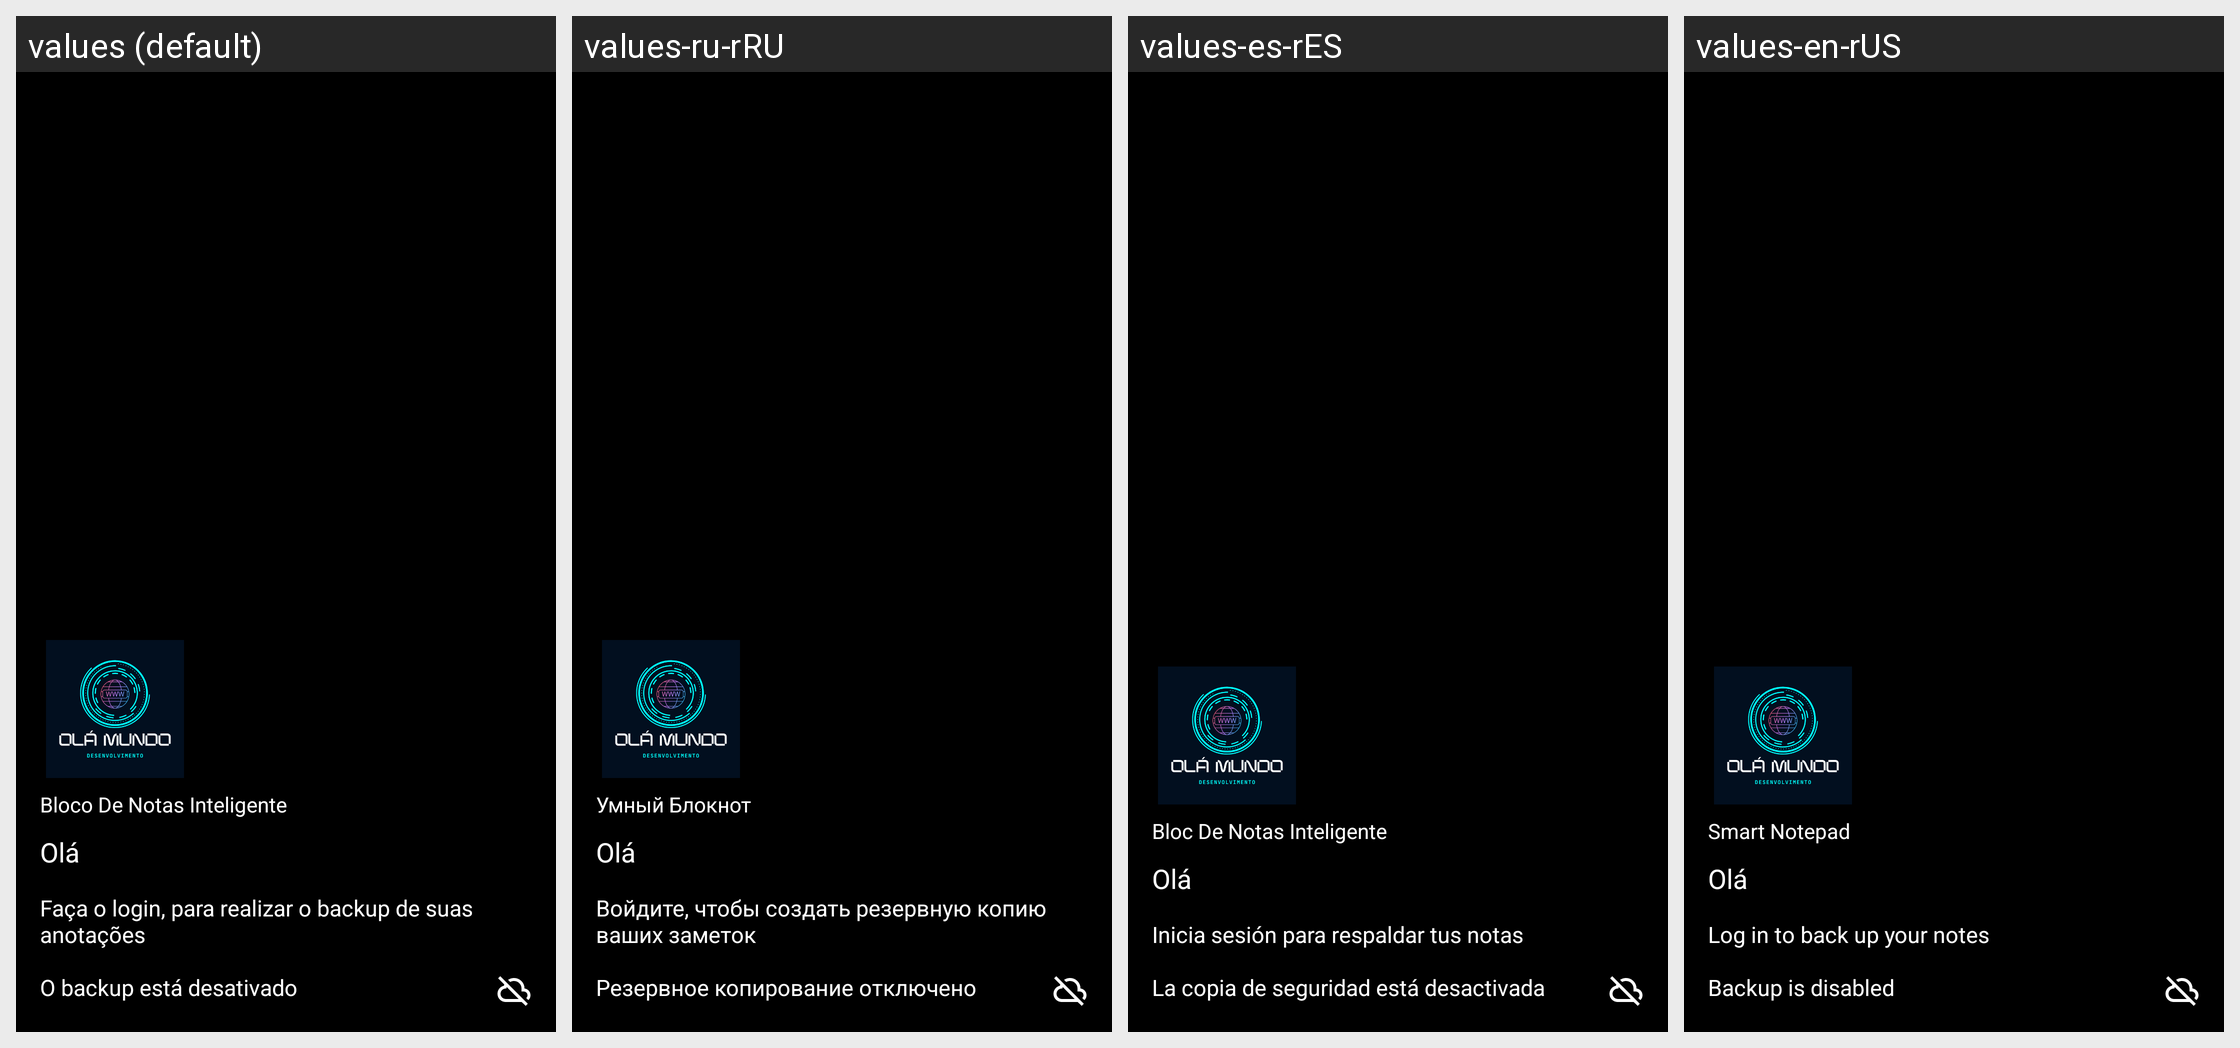

The Android screen above is rendered under several locales of the same app. Produce the string resources it draws, with the default and per-locale values.
Android screen res/layout/nav_header_main.xml rendered under 4 locales, left to right: values (default), values-ru-rRU, values-es-rES, values-en-rUS. Device: Nexus 5 (rendered at 1080×1920; each locale shown at half size, 540×960, under a caption strip naming it); theme Theme.BlocoDeNotas.
Strings drawn on this screen, with the default value and each locale's value (text and hints the layout hard-codes, and strings that could not be matched under every locale, appear in the picture but are not listed):

app_name
  values: Bloco De Notas Inteligente
  values-ru-rRU: Умный Блокнот
  values-es-rES: Bloc De Notas Inteligente
  values-en-rUS: Smart Notepad

faca_login_para_realizar_backup
  values: Faça o login, para realizar o backup de suas anotações
  values-ru-rRU: Войдите, чтобы создать резервную копию ваших заметок
  values-es-rES: Inicia sesión para respaldar tus notas
  values-en-rUS: Log in to back up your notes

o_backup_esta_desativado
  values: O backup está desativado
  values-ru-rRU: Резервное копирование отключено
  values-es-rES: La copia de seguridad está desactivada
  values-en-rUS: Backup is disabled
